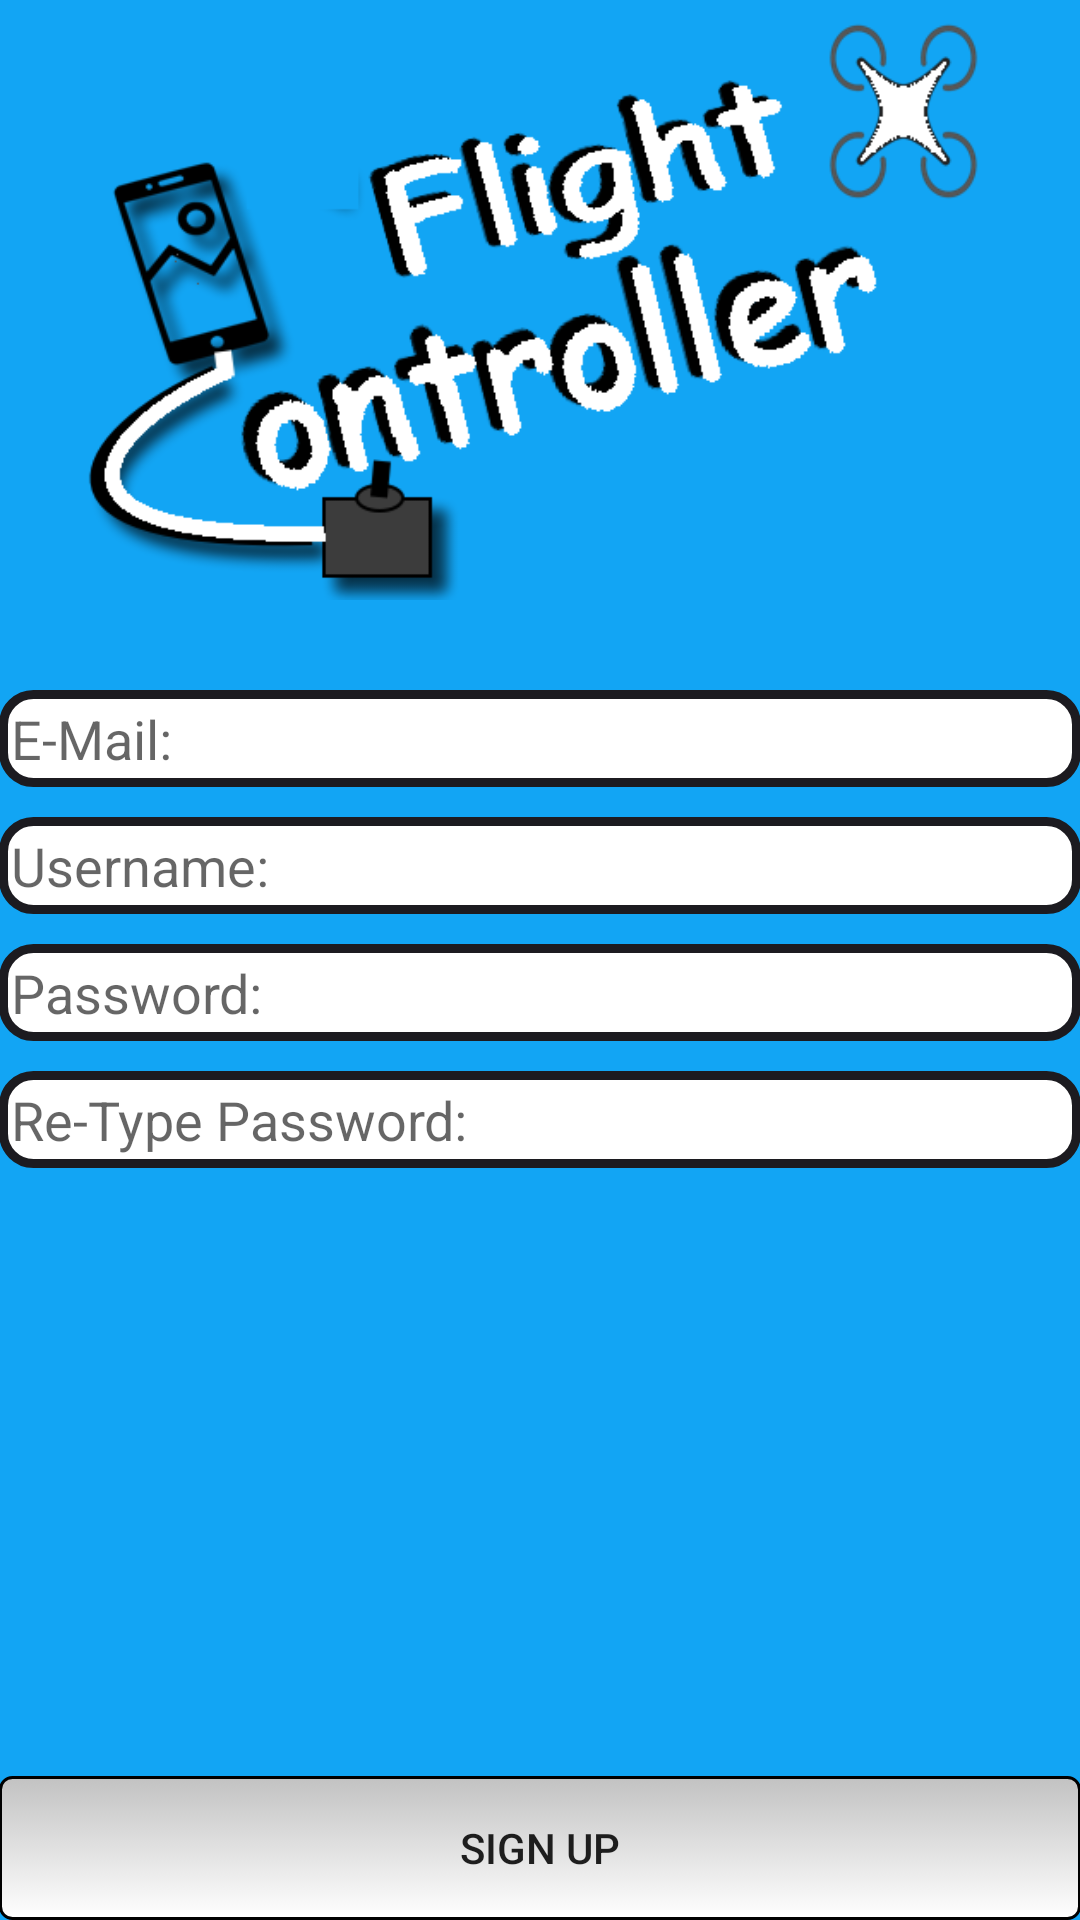

Android layout source for this screen:
<!-- AndroidManifest.xml: application theme AppTheme -->
<!-- res/layout/activity_sign_up.xml -->
<RelativeLayout xmlns:android="http://schemas.android.com/apk/res/android"
    xmlns:tools="http://schemas.android.com/tools" android:layout_width="match_parent"
    android:layout_height="match_parent" android:paddingLeft="@dimen/activity_horizontal_margin"
    android:paddingRight="@dimen/activity_horizontal_margin"
    android:paddingTop="@dimen/activity_vertical_margin"
    android:paddingBottom="@dimen/activity_vertical_margin"
    android:background="@color/coolBlue"
    tools:context="mycompany.myproject.SignUp">

    <ImageView
        android:layout_width="match_parent"
        android:layout_height="200dp"
        android:src="@drawable/logo"
        android:id="@+id/appLogo"
        android:layout_marginBottom="30dp"/>

    <EditText
        android:layout_width="wrap_content"
        android:layout_height="wrap_content"
        android:background="@drawable/rounded_corner"
        android:inputType="textEmailAddress"
        android:maxLines="1"
        android:ems="10"
        android:id="@+id/editText2"
        android:layout_below="@+id/appLogo"
        android:layout_alignParentStart="true"
        android:hint="@string/email"
        android:layout_alignParentEnd="true"
        android:layout_marginBottom="10dp"/>

    <EditText
        android:layout_width="wrap_content"
        android:layout_height="wrap_content"
        android:background="@drawable/rounded_corner"
        android:id="@+id/editText4"
        android:hint="@string/username"
        android:maxLines="1"
        android:inputType="text"
        android:layout_below="@+id/editText2"
        android:layout_alignParentStart="true"
        android:layout_alignEnd="@+id/editText2"
        android:layout_marginBottom="10dp"/>

    <EditText
        android:layout_width="wrap_content"
        android:layout_height="wrap_content"
        android:background="@drawable/rounded_corner"
        android:inputType="textPassword"
        android:maxLines="1"
        android:ems="10"
        android:id="@+id/editText5"
        android:hint="@string/password"
        android:layout_below="@+id/editText4"
        android:layout_alignParentStart="true"
        android:layout_alignEnd="@+id/editText4"
        android:layout_marginBottom="10dp"/>

    <EditText
        android:layout_width="wrap_content"
        android:layout_height="wrap_content"
        android:background="@drawable/rounded_corner"
        android:inputType="textPassword"
        android:maxLines="1"
        android:ems="10"
        android:id="@+id/editText6"
        android:hint="@string/cpassword"
        android:layout_below="@+id/editText5"
        android:layout_alignParentStart="true"
        android:layout_alignEnd="@+id/editText5" />

    <Button
        android:layout_width="wrap_content"
        android:layout_height="wrap_content"
        android:background="@drawable/rounded_button"
        android:text="@string/signup2"
        android:id="@+id/button5"
        android:layout_alignParentBottom="true"
        android:layout_alignParentStart="true"
        android:layout_alignParentEnd="true" />


</RelativeLayout>
<!-- resources referenced by this layout -->
<resources>
  <color name="coolBlue">#12A5F4</color>
  <!-- drawable logo: png bitmap (drawable, 49237 bytes) -->
  <!-- drawable rounded_button (drawable) -->
  <?xml version="1.0" encoding="utf-8"?>
  <selector xmlns:android="http://schemas.android.com/apk/res/android">
      <item android:state_pressed="true" >
          <shape>
              <solid
                  android:color="@color/tBox" />
              <stroke
                  android:width="1dp"
                  android:color="@color/light_gray" />
              <corners
                  android:radius="3dp" />
              <padding
                  android:left="10dp"
                  android:top="10dp"
                  android:right="10dp"
                  android:bottom="10dp" />
          </shape>
      </item>
      <item>
          <shape>
              <gradient
                  android:startColor="@color/light_gray"
                  android:endColor="@color/white"
                  android:angle="270" />
              <stroke
                  android:width="1dp"
                  android:color="@color/black" />
              <corners
                  android:radius="4dp" />
              <padding
                  android:left="10dp"
                  android:top="10dp"
                  android:right="10dp"
                  android:bottom="10dp" />
          </shape>
      </item>
  </selector>
  <!-- drawable rounded_corner (drawable) -->
  <?xml version="1.0" encoding="utf-8"?>
  <shape
      xmlns:android="http://schemas.android.com/apk/res/android"
      android:shape="rectangle">
  
      
      <solid
          android:color="@color/white" >
      </solid>
  
      
      <stroke
          android:width="3dp"
          android:color="#1c1b20" >
      </stroke>
  
      
      <padding
          android:left="4dp"
          android:top="4dp"
          android:right="4dp"
          android:bottom="4dp"    >
      </padding>
  
      
      <corners
          android:radius="10dp"   >
      </corners>
  
  </shape>
  <string name="cpassword">Re-Type Password:</string>
  <string name="email">E-Mail:</string>
  <string name="password">Password:</string>
  <string name="signup2">Sign Up</string>
  <string name="username">Username:</string>
  <style name="AppTheme" parent="Theme.AppCompat.Light.DarkActionBar">
          
          <item name="colorPrimary">#202020</item>
          <item name="colorPrimaryDark">@color/black</item>
          <item name="colorAccent">@color/colorAccent</item>
      </style>
  <color name="tBox">#e8e8e8</color>
  <color name="light_gray">#C2C2C2</color>
  <color name="white">#FFFFFF</color>
  <color name="black">#000000</color>
  <color name="colorAccent">#00008B</color>
</resources>
